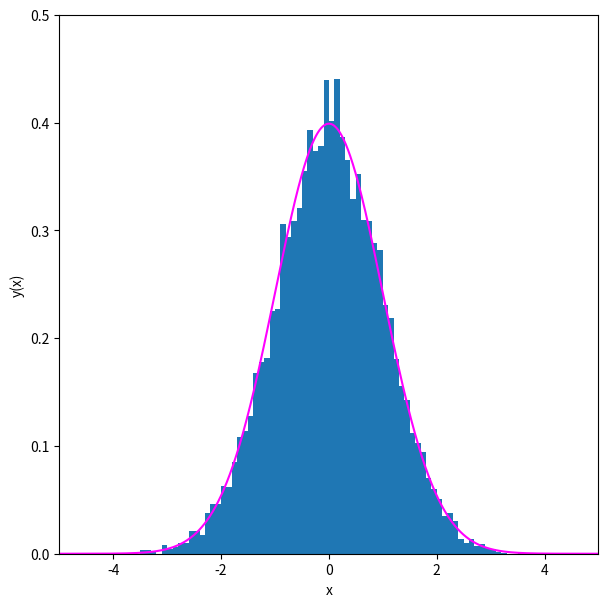

The matplotlib source for this figure:
%matplotlib inline
import matplotlib.pyplot as plt
import numpy as np

n_samples = 10000  #number of random samples to use
n_bins = 100       #number of bins for our histogram
sigma = 1.0        #rms width of the gaussian
mu = 0.0           #mean of the gaussian

x = np.random.normal(mu,sigma,n_samples)
print(x.min())
print(x.max())

def gaussian(x,mu,sigma):
    return 1./(2.0*np.pi*sigma**2)**0.5 * np.exp(-0.5*((x-mu)/sigma)**2)

fig = plt.figure(figsize=(7,7))
y_hist, x_hist, ignored = plt.hist(x, bins=n_bins, range=[-5,5], density=True) #want to compare with gaussian distribution so we have to normalize this.density does this
xx = np.linspace(-5.0,5.0,1000)
plt.plot(xx,gaussian(xx,mu,sigma),color="magenta")
plt.ylim([0,0.5])
plt.xlim([-5,5])
plt.gca().set_aspect(20)
plt.xlabel('x')
plt.ylabel('y(x)')
plt.show()

